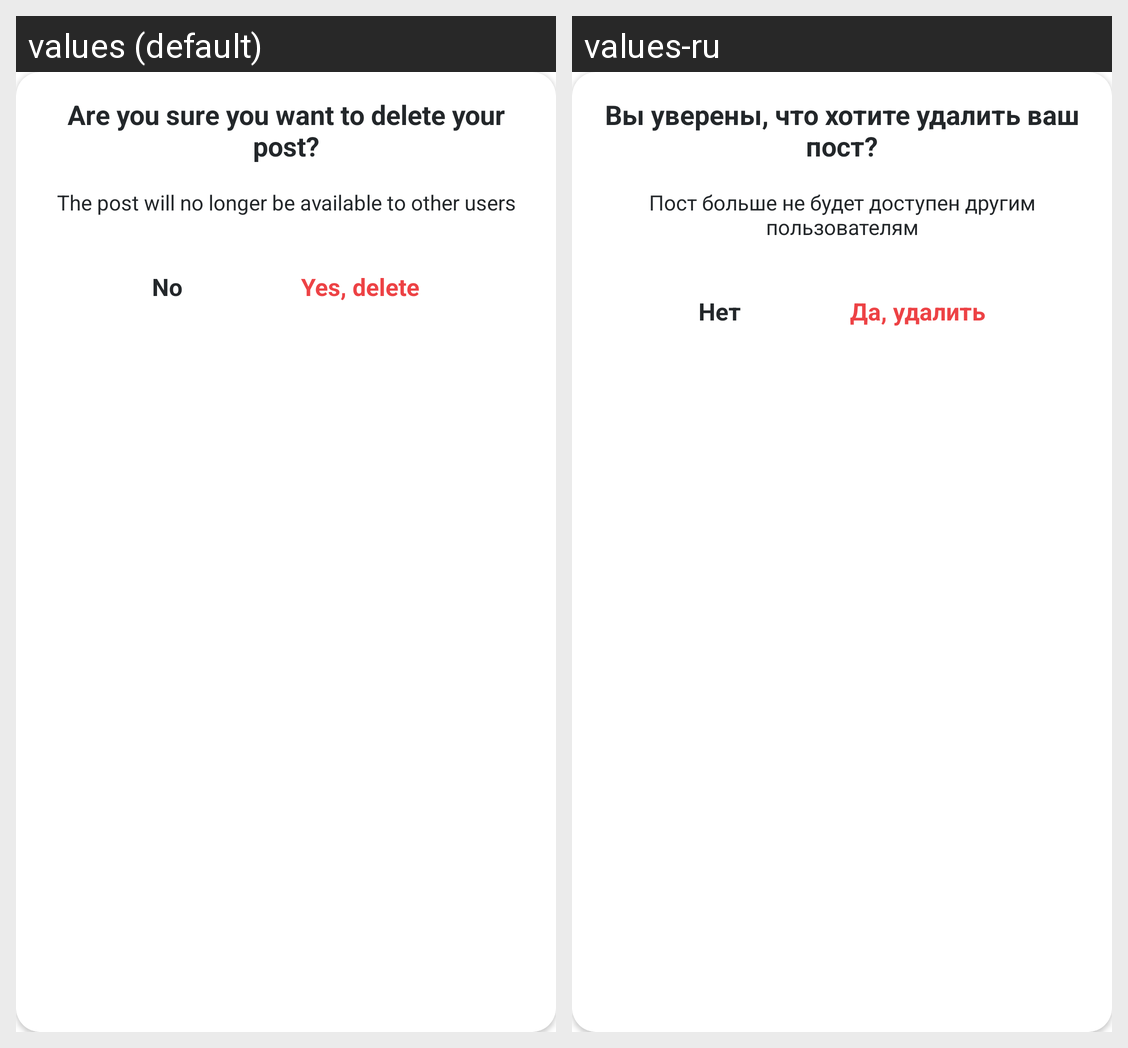

Translations of the strings shown on this Android screen, per locale in the grid:
Android screen res/layout/dialog_delete_post.xml rendered under 2 locales, left to right: values (default), values-ru. Device: Nexus 5 (rendered at 1080×1920; each locale shown at half size, 540×960, under a caption strip naming it); theme Theme.Creator.
Strings drawn on this screen, with the default value and each locale's value (text and hints the layout hard-codes, and strings that could not be matched under every locale, appear in the picture but are not listed):

delete_post_question
  values: Are you sure you want to delete your post?
  values-ru: Вы уверены, что хотите удалить ваш пост?

delete_post_description
  values: The post will no longer be available to other users
  values-ru: Пост больше не будет доступен другим пользователям

yes_delete
  values: Yes, delete
  values-ru: Да, удалить

no
  values: No
  values-ru: Нет
